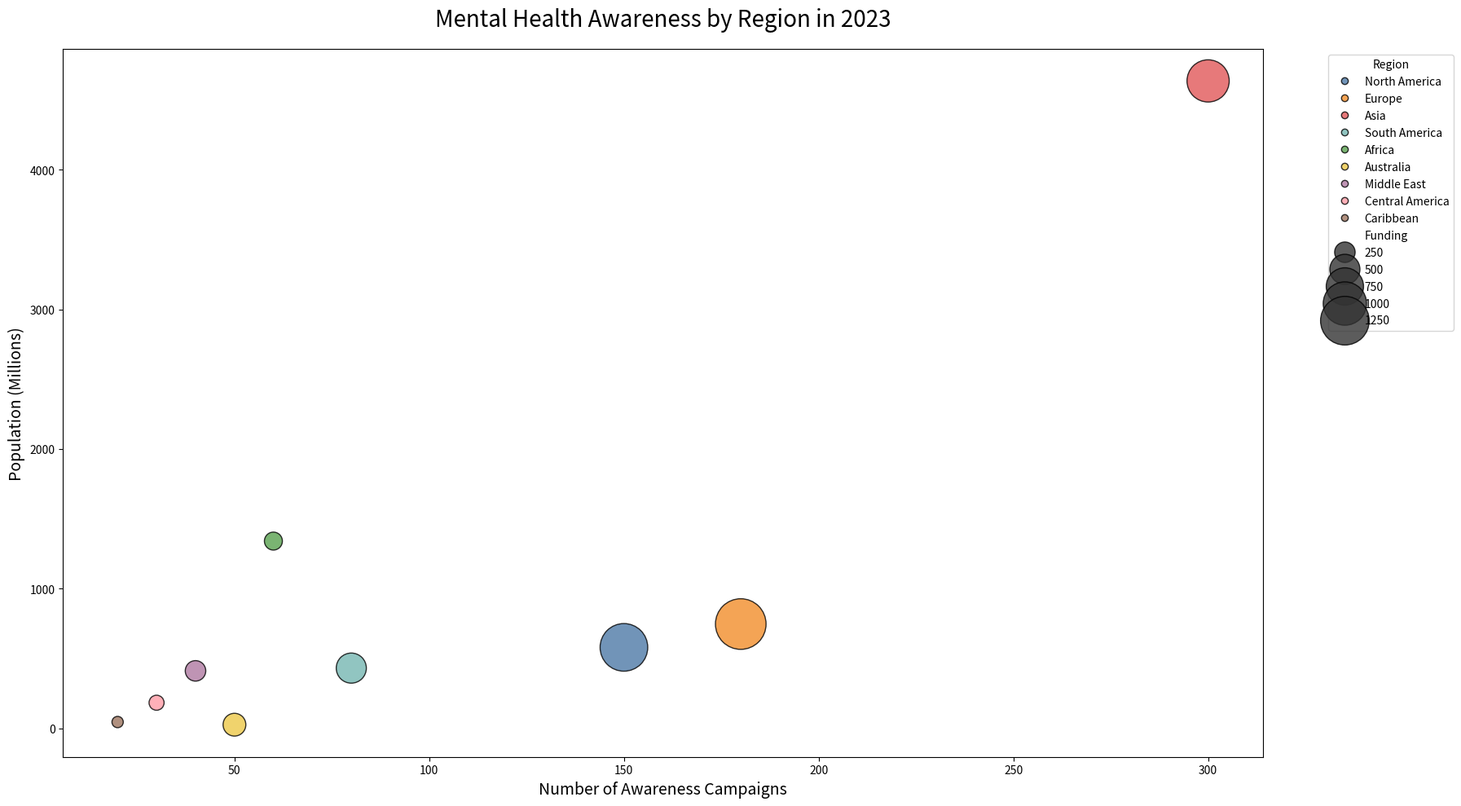

This figure's Python source:

import seaborn as sns
import pandas as pd
import matplotlib.pyplot as plt

# Data
data = {
    'Region': ['North America', 'Europe', 'Asia', 'South America', 'Africa', 'Australia', 'Middle East', 'Central America', 'Caribbean'],
    'AwarenessCampaigns': [150, 180, 300, 80, 60, 50, 40, 30, 20],
    'Population': [579.3, 746.4, 4636.6, 430.8, 1340.6, 25.5, 411.0, 182.8, 44.5],
    'Funding': [1200.5, 1350.3, 950.2, 500.1, 200.4, 300.6, 250.2, 150.7, 100.3]
}

# Create a DataFrame
df = pd.DataFrame(data)

# Plotting
plt.figure(figsize=(18, 10))
bubble = sns.scatterplot(data=df, x='AwarenessCampaigns', y='Population', size='Funding', hue='Region', 
                         palette=['#4E79A7', '#F28E2B', '#E15759', '#76B7B2', '#59A14F', '#EDC948', '#B07AA1', 
                                  '#FF9DA7', '#9C755F'], 
                         sizes=(100, 2000), alpha=0.8, edgecolor='black')

plt.title('Mental Health Awareness by Region in 2023', fontsize=20, pad=20)
plt.xlabel('Number of Awareness Campaigns', fontsize=14)
plt.ylabel('Population (Millions)', fontsize=14)

# Customize legend
hand, labl = bubble.get_legend_handles_labels()
bubble.legend(hand[1:], labl[1:], title='Region', bbox_to_anchor=(1.05, 1), loc='upper left')

# Show the plot
plt.tight_layout()
plt.show()
